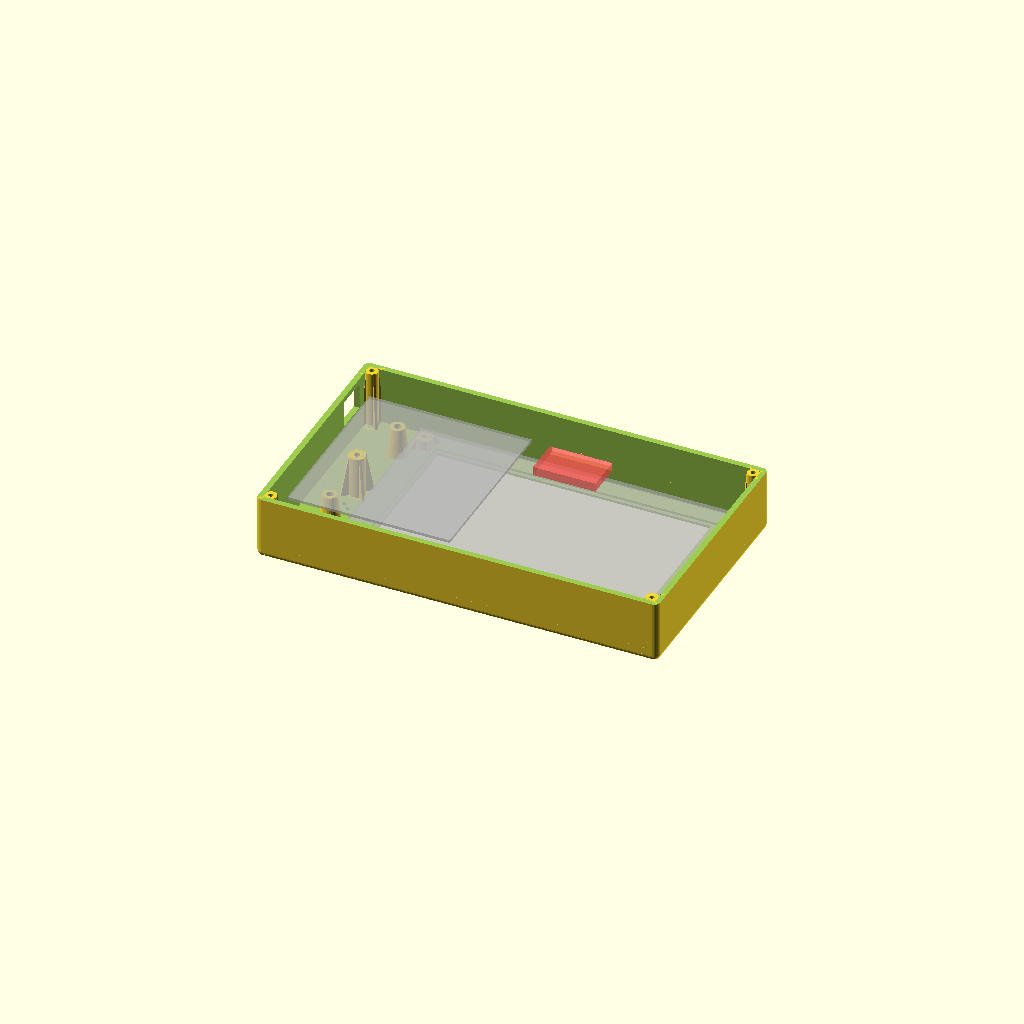
Cell 1: rendered with the file's own defaults.
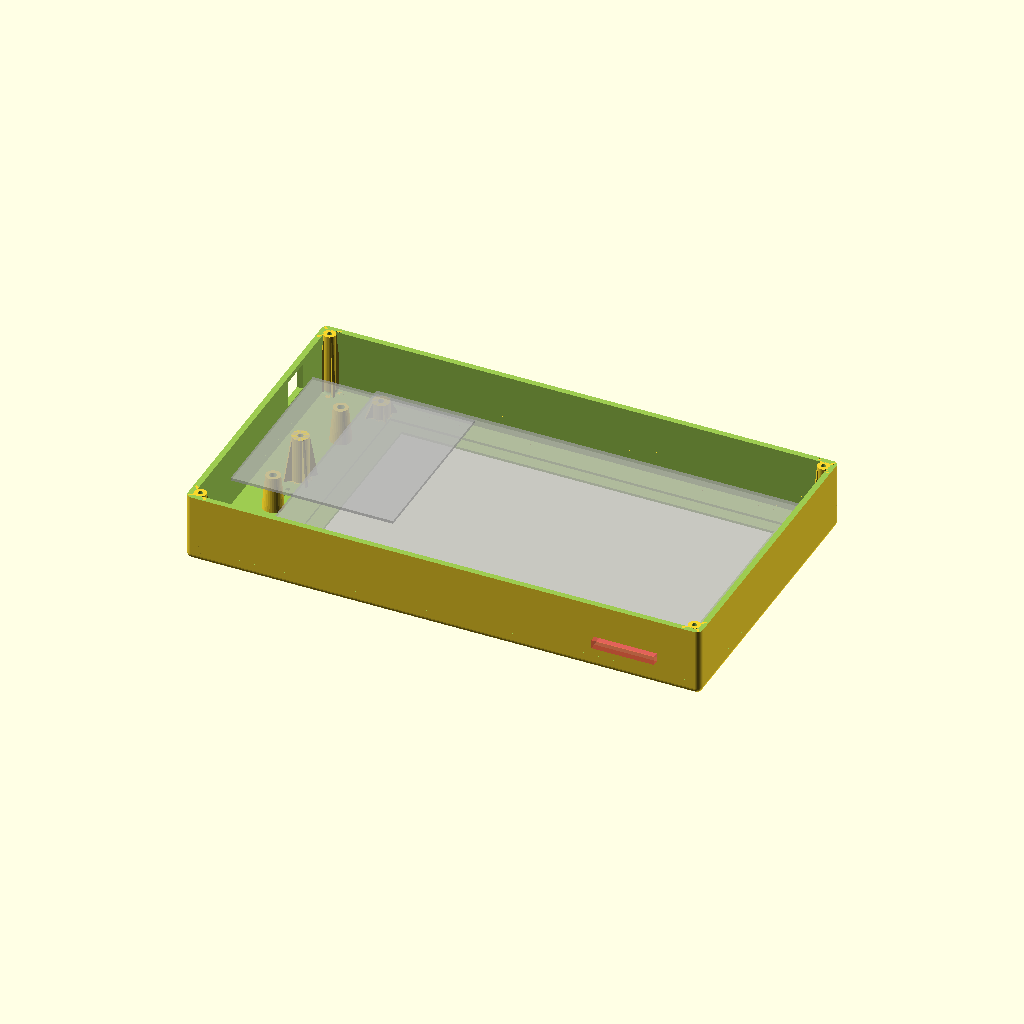
Cell 2 — DisplayType set to 5, the other parameters unchanged.
All cells are drawn from one camera (rotation 55°, 0°, 25°, orthographic, colour scheme Cornfield), so only the parameter changes between them.
Source of the model, design/OpenSCAD/PanelDueEnclosureXeph_v1.1.scad:
/* [Hidden] */
// This is based on the original by Dave (dmould) - thank you
// Updated 2016-01-03 to support version 1.1 PanelDue board and support Thingiverse customiser
// Based further on the modification by dc42 - you rock!
// Updated 2018-06-02 by Xepherys to support proper lid functionality in some cases and offer brass
// insert customization.

// Print variables:
// 1) There is an overhang as the case starts printing in order to print the rounded front edges.
//    So long as the MMRadius (MMMRad) is small and the first layer height on the 3D printer is 
//    not too thin the printer should cope.  If however the overhang proves to be too much to
//    print set the "RelieveOverhang" variable non-zero up to 100 and the initial overhang will
//    be reduced proportionately to that number at the expense of a less rounded edge.
//	  (A value less than 30 is usually plenty sufficient).  Set to 100 to see the effect.
// 2) Set the "ShowPCB" variable to "true" to show the PCB shapes.
//    This is only in order to see how the PCBs will fit in the case, and should
//    not be used when generating an STL to print

/* [Size] */

// Which display panel do you have?
DisplayType = 4;					// [1:Itead ITDB02-4.3,2:Itead ITDB02-5.0,3:Standard 4.3 inch,4:Standard 5 inch,5:7 inch]

// Which version PanelDue controller board do you have?
BoardVersion = 3.0;				// [1.0,1.1,2.0,3.0]

/* [Options] */


// Xepherys (6/2/18) Note: The Lid option prints a lid, the Screw option provides Screw holes for a lid.  Either properly resize the box.
// Do you want a lid?
Lid = 0;						    // [0:No,1:Yes]
// Do you want cutouts and mounting holes for a lid?
Screw = 1;						// [0:No,1:Yes]

// Do you want a lip at the top for hanging the enclosure from a top horizontal extrusion?
Lip = 0;								// [0:No,1:Yes]

// Brass Insert Options (Xepherys 6/2/18)
// Each adds a widened top for the Screwn hole for easy insertion of brass inserts.
//  Cover - the four cover Screws.  Only applicable if 'Screw' bool == true
//  Use 0 or 1 rather than true or false as they are used for int calculations as well.
BrassForCover = 0;   // [0:No,1:Yes]
BrassForScreen = 0;  // [0:No,1:Yes]

BrassInsertWidth = 5;
BrassInsertHeight = 5;


//BrassForLCD = false;
//BrassForPanelDue = false;

// Do you want a slot for the SD card?
SD_card = 1;						// [0:No,1:Yes]

// How much do you want to relieve the overhang of the rounded corners, to make it easier to print?
RelieveOverhang = 20;				// [0:30]

/* [Hidden] */

/*
// Do you want a ball-and-socket mount?
Mount = 0;							// [0:No,1:Yes]
*/


Encoder = false;					// true if hole wanted for rotary encoder (version 1.0 board only)

// Set ONE of the following 4 variables true according to your display type
Itead43 = (DisplayType == 1);
Itead50 = (DisplayType == 2);
Other43 = (DisplayType == 3);
Other50 = (DisplayType == 4);
Other70 = (DisplayType == 5);

// Set up the main enclosure parameters
MWall = 2.4;						// Main box MWall thickness (multiple of extrusion width)
MBase = 2;							// Main box MBase (front panel) thickness
MRad = MWall;						// MMRadius of box edges
Mclearance =  (Lid || Screw) ? 5 : 1;		// clearance between board edge and inside of box
MBez = 1;							// This is the thickness covering the non-visible part of the LCD display (MBase thickness - recess)
MLip = 20;							// width of lip
MLipThickness = 5;

M3clear = 3.6/2;

USBclear = 2;						// Clearance to leave all around USB connector
ResetHoleSide = 2;					// Side of the square reset hole
BuzzerHoleSide = 1.5;				// Side of the square buzzer holes

ResetGuideInnerRadius = 1.5;
ResetGuideLowerRadius = 4.4;
ResetGuideUpperRadius = 3.0;

MountHeight = 32;					// Height at which to put appjaws1's mount

//************ Leave what follows alone unless you want to change the design ****************

Left = Other43 || Other50 || Other70;		//true if controller board to left of display
Bottom = Itead43 || Itead50;		//true if controller board below the display
Right = false;
SmTol = 0.1;						//small tolerence
LidSep = 10;						// separation between box and lid
Tol = 1;								//main tolerence
ShowPCB = true;
ShowLCD = true;

// LCD display module parameters
// NOTE - use any origin position you want and reference everything to that.
//        I have chosen the bottom left of the LCD screen as the origin, but
//        use anything and the code will sort it out.
LCDscrn  =    (Itead43) ? [0,105.6,0,67.8]
			: (Itead50) ? [0,119,0,78.6]
			: (Other43) ? [0,106,0,67.8]
			: (Other50) ? [0,119.5,0,78.5]	// The edges of the whole LCD screen area [Left,Right,Bottom,Top]
			:             [0,165.5,0,101];

LCDview  =    (Itead43) ? [3,103,7,64.8]
			: (Itead50) ? [2.5,114.5,3,71.5]
			: (Other43) ? [3,103,7,64.8]
			: (Other50) ? [4.5,118,6,77]		// The edges of the visible region of the LCD screen (L,R,B,T)
			:             [4,158.5,8.5,96];

LCDmounts =  (Itead43) ?
			  [
				[2.7,-3.1],
				[102.3,-3.1],
				[2.7,70.9],
				[102.3,70.9]
			  ]
			: (Itead50) ?
			  [
				[1.5,-4.3],
				[116.5,-4.3],
				[1.5,83.2],
				[116.5,83.2]
			  ]
			: (Other43) ? [		// Enter the relative coordinates [X,Y] of each mounting hole
				[-3.5,0],			// You may have as many mounting holes as you like
				[110.5,0],		// Each hole is defined separately for flexibility
				[-3.5,67.8],		// so that holes do not have to be on a rectangular pitch
				[110.5,67.8]		// ... add/remove as needed for modules with more/less mounting holes
			  ]
			: (Other50) ? [
				[-3.75,-0.5],
				[123.75,-0.5],
				[-3.75,78],
				[123.75,78]
			  ]
			:             [
			   [-5,-0.5],
			   [169.5,-0.5],
			   [-5,101.5],
			   [169.5,101.5]
			  ];					

LCDpcb  =     (Itead43) ? [-1,106,-6.1,73.6]
			: (Itead50) ? [-1,119.2,-7.8,85.4]
			: (Other43) ? [-7,113,-3.2,71]
			: (Other50) ? [-7,126.5,-3.5,80.5]	// The edges of the LCD PCB [Left,Right,Bottom,Top]
			:             [-8,173,-4,105];

LCDheight  =  (Itead43) ? 5.3 
			: (Itead50) ? 5.0 
			: (Other43) ? 5.3 
			: (Other50) ? 5.3					// Height of top surface of LCD above PCB (mount standoff height)
			:             7.45;

LCDpin1 = 	  (Itead43) ? [28.2,-5.0] 
			: (Itead50) ? [35.8,-5.0]
			: (Other43) ? [110.8,10.0]
			: (Other50) ? [124.27,14.37]
			:             [170,26];

LCDmnthole = 2.5;					// Hole to take self-tapping Screw
LCDbossDia = 7;						// Diameter of boss under each mounting hole
LCDbossD2 = LCDbossDia*2;			// MBase diameter of boss supports
LCDbossFR = (LCDbossDia-LCDmnthole)/2; // Bottom fillet MMRadius of bosses
LCDsupW = 1;						// Width of boss supports

// Controller PCB module parameters
// The 40-pin connector is assumed to be oriented with the long edge in the Y direction.
// Coordinates are from front of PCB.
PCB  = [	0,
		(BoardVersion >=   2) ? 67.3 : 47.3,	// version 2 board is actually 65.3, the extra 2mm is to make wiring easier
		0,
		(BoardVersion > 1) ? 73.0 : 69.2
	  ];	// The edges of the controller PCB [Left,Right,Bottom,Top]
PCBmounts = (BoardVersion >=   2)
		 ? [						// Enter the relative coordinates [X,Y] of each mounting hole
			[56.0, 37.8]			// You may have as many mounting holes as you like
			]					
		 : (BoardVersion > 1)
		 ? [						// Enter the relative coordinates [X,Y] of each mounting hole
			[18.1, 16.0],			// You may have as many mounting holes as you like
			[18.1, 54.0]			// Each hole is defined separately for flexibility
			]					
		 : [						// Enter the relative coordinates [X,Y] of each mounting hole
			[18.1, 16.0],			// You may have as many mounting holes as you like
			[44.1, 16.0],			// Each hole is defined separately for flexibility
			[18.1, 54.0]
			];
//PCBshaft = [32.1,16.0];			// XY co-ordinates of rorary encoder shaft on V1.0 board
PCBreset =  (BoardVersion >=   2)
			? [57.4,16.5]
			: [21.1,3.7];			// Coordinates of the reset button
PCBerase = 	  (BoardVersion >=   2)
			? [53.1,67.5]
			: (BoardVersion > 1)
			? [37.5,22.5]
			: [43.5,26.5];		// Coordinates of the erase button
PCBUSB = 	[PCB[1],
			(BoardVersion >=   2) ? 68.05 : 5.6,
			1.2];		// Coordinates of the USB port inc. height from top surface of board
PCBpin1 =  (BoardVersion >=   2)
			? [46.4,12.5]
			: [10.0,8.4];				// Coordinates of pin 1 of the 40-pin LCD connector
PCBbuzzer =   (BoardVersion >=   2)
			? [57.26,26.52]
			: (BoardVersion > 1)
			? [35.4,50.5]
			: [37.8,50.5];		// Coordinates of buzzer

PCBshaftDia = 7;					// Diameter of hole for rotary encoder shaft
PCBheight = 13;						// Height controller PCB above LCD standoff
PCBmnthole = 2.5;					// Hole to take self-tapping Screw
PCBbossDia = 7;						// Diameter of boss under each mounting hole
PCBbossD2 = PCBbossDia*2;			// MBase diameter of boss supports
PCBbossFR = (PCBbossDia-PCBmnthole)/2; // Bottom fillet MMRadius of bosses
PCBsupW = 1;						// Width of boss supports

// Set the size of the enclosure
MLen =  (Left) ? LCDpin1[0] - LCDpcb[0] + PCB[1] - PCBpin1[0] + 2*Mclearance
				: LCDpcb[1] - LCDpcb[0] + 2*Mclearance;		// Cavity length
MWid =  (Bottom) ? LCDpcb[3] - LCDpin1[1] + PCB[1] - PCBpin1[0] + 2*Mclearance
				: LCDpcb[3] - LCDpcb[2] + 2*Mclearance;		// Cavity width
MHt = PCBheight+LCDheight+MBez+4.5;								// Cavity height
MActualLip  =  (Lip) ? MLip : 0;

// Set the positions & orientation of LCD and PCB within the enclosure
// NOTE - these are offsets from center of enclosure to origin of LCD
LCDpos = [
			(Left) ? -(LCDpcb[0] + LCDpin1[0] - PCBpin1[0] + PCB[1])/2
					: -(LCDpcb[0] + LCDpcb[1])/2,
			(Bottom) ? -(LCDpcb[3] + LCDpin1[1] + PCBpin1[0] - PCB[1])/2
					: -(LCDpcb[2] + LCDpcb[3])/2
		];		// XY position of LCD visible screen center from case center.

PCBpos = [	LCDpos[0] + LCDpin1[0] - PCBpin1[(Bottom) ? 1 : 0],
			(Bottom) ? LCDpos[1] + LCDpin1[1] + PCBpin1[0] : LCDpos[1] + LCDpin1[1] - PCBpin1[1]
		];					// XY position of controller PCB origin from case center.
PCBrot =  (Itead43 || Itead50) ? -90 : 0;	// Degrees to rotate controller PCB within enclosure

USBsize = [9.5,7];					// Length and height of USB connector on PCB

SDsize  =  [26, 3.6];				// Length and width of the slot for the SD card

// The following defines the position of the slot for the SD card.
// On my 7 inch display it is at the bottom. For the other displays it is at the top.
// This is not supported when using the ITEAD displays.
SDpos  =  (Other43) ? 	[LCDscrn[0]+40.0,	LCDpcb[3], LCDheight+1.5]
		: (Other50) ? 	[LCDscrn[0]+49.35,	LCDpcb[3], LCDheight+1.5]
		: 					[LCDscrn[0]+2.5,		LCDpcb[2], LCDheight+1.5];

DuetConLen = 10;
DuetConWid = 6;
Lidmounts = [						// Enter the relative coordinates [X,Y] of each mounting hole
		[(MLen/2)-2,(MWid/2)-2],	// You may have as many mounting holes as you like
		[(MLen/2)-2,-(MWid/2)+2],	// Each hole is defined separately for flexibility
		[-(MLen/2)+2,-(MWid/2)+2],	// so that holes do not have to be on a rectangular pitch
		[-(MLen/2)+2,(MWid/2)-2]	//  add/remove as needed for modules with more/less mounting holes
			 ];						// ...
Lidstandoffheight = MHt;			// Height of top of LCD above PCB (mount standoff height)
Lidmnthole = 2 + BrassForCover;	// Hole to take self-tapping Screw or not if using brass inserts.
Lidmntclearhole = 2.2 + BrassForCover;		// hole clearence for lid Screws
LidbossDia = 5;					// Diameter of boss under each mounting hole
LidbossD2 = LidbossDia*2;		// MBase diameter of boss supports
LidbossFR = (LidbossDia-Lidmnthole)/2; // Bottom fillet MMRadius of bosses
LidsupW = 1;						// Width of boss supports

ResetGuideHeight = LCDheight+PCBheight-6;

overlap = 0.1;
$fn = 30;  // 50 is good for printing, reduce to render faster while experimenting with parameters


/////////////////////////////////////////////////////////////////////////////////////////////////////
/////////////////////////////////////////////////////////////////////////////////////////////////////
/////////////////////////////////////////////////////////////////////////////////////////////////////
/////////////////////////////////////////////////////////////////////////////////////////////////////

// CODE

mirror([1,0,0])
{
	difference()
	{
		union()
		{
			RoundBox(MLen+2*MWall,MWid+2*MWall,MHt+MBase,MRad,MWall,MBase);
			translate([0,MWid/2,0])
				difference() {
					RoundCube(MLen+2*MWall,2*(MActualLip+MWall),MBase+10,MRad);
					translate([-200,-200,MLipThickness]) cube([400,400,50]);
					translate([-200,-200,-overlap]) cube([400,200,50]);
					translate([-50,10+MWall,-overlap]) cylinder(r = M3clear,h = 20);
					translate([50,10+MWall,-overlap]) cylinder(r = M3clear,h = 20);
			}
			translate([LCDpos[0],LCDpos[1],0]) LCDmnt();
			translate([PCBpos[0],PCBpos[1],0]) rotate([0,0,PCBrot]) PCBmnt();
		}
		translate([LCDpos[0],LCDpos[1],0]) LCDcutout();
		translate([PCBpos[0],PCBpos[1],0]) rotate([0,0,PCBrot]) USBcutout();
		if (Encoder) {
			translate([PCBpos[0],PCBpos[1],0]) rotate([0,0,PCBrot]) ShaftCutout();
		}
		translate([PCBpos[0],PCBpos[1],0]) rotate([0,0,PCBrot]) ResetCutout();
		translate([PCBpos[0],PCBpos[1],0]) rotate([0,0,PCBrot]) BuzzerHoles();
        
		if (SD_card)
        {
			#translate([LCDpos[0]+SDpos[0],LCDpos[1]+SDpos[1]-10,SDpos[2]+MBez])
				cube([SDsize[0], 20, SDsize[1]]);
		}
        
        if (BrassForScreen)
        {
            for (Mnt = LCDmounts)
            {
                translate([Mnt[0],Mnt[1],MBez])
                rotate([0,0,45])
                translate([0, 0, LCDheight - BrassInsertHeight]) cylinder(r = (BrassInsertWidth *5), h = BrassInsertHeight);
             }
        }
	}
    
	if (ShowLCD)
    {
		%translate([LCDpos[0],LCDpos[1],0]) LCDshape();
	}
    
	if (ShowPCB)
    {
		%translate([PCBpos[0],PCBpos[1],PCBheight+LCDheight+MBez]) rotate([0,0,PCBrot]) PCBshape();
	}
    
	translate([PCBpos[0],PCBpos[1],0]) rotate([0,0,PCBrot]) ResetGuides();
}

module RoundBox(Len,Wid,Ht,Rad,Wall,Base)
{
	translate([0,0,-Rad*(RelieveOverhang/100)])
	difference()
	{
		RoundCube(Len,Wid,Ht+Rad+Rad*(RelieveOverhang/100)+1,Rad);
		translate([-Len,-Wid,Ht+Rad*(RelieveOverhang/100)])
			cube([2*Len,2*Wid,Rad+2]);
		translate([0,0,Base+Rad*(RelieveOverhang/100)])
			RoundCube(Len-2*Wall,Wid-2*Wall,Ht+Rad+1,Rad-Wall);
		translate([-500,-500,-.1])
			cube([1000,1000,Rad*(RelieveOverhang/100)+.1]);
	}
}

module RoundCube(Len,Wid,Ht,Rad)
{
	translate([-Len/2,-Wid/2+Rad,Rad])
		cube([Len,Wid-2*Rad,Ht-2*Rad]);
	translate([-Len/2+Rad,-Wid/2,Rad])
		cube([Len-2*Rad,Wid,Ht-2*Rad]);
	hull()
	{
		translate([-(Len/2-Rad),-(Wid/2-Rad),Rad]) 	sphere(r = Rad);
		translate([-(Len/2-Rad),+(Wid/2-Rad),Rad]) 	sphere(r = Rad);
		translate([+(Len/2-Rad),-(Wid/2-Rad),Rad]) 	sphere(r = Rad);
		translate([+(Len/2-Rad),+(Wid/2-Rad),Rad]) 	sphere(r = Rad);
		translate([-(Len/2-Rad),-(Wid/2-Rad),Ht-Rad]) sphere(r = Rad);
		translate([-(Len/2-Rad),+(Wid/2-Rad),Ht-Rad]) sphere(r = Rad);
		translate([+(Len/2-Rad),-(Wid/2-Rad),Ht-Rad]) sphere(r = Rad);
		translate([+(Len/2-Rad),+(Wid/2-Rad),Ht-Rad]) sphere(r = Rad);
	}
}

module Lid(){
	difference() {
		union() {
			translate([0,LidSep+MWid,0])RoundBox(MLen+2*MWall,MWid+2*MWall,MBase+2,MRad,MWall,MBase);
			translate([0,LidSep+MWid,overlap])RoundCube(MLen-Tol,MWid-Tol,MBase+4-overlap,0);
		}
		translate([-MLen/2,LidSep+MWid,0]) cube([10,PCB[3]-6,20],center = true);		// cutout for wires
	}
}

module LidScrewhole(){

	for (Mnt = Lidmounts) {
		translate([Mnt[0],Mnt[1],-2]) cylinder(h = Tol*2+MBase*2,r = Lidmntclearhole);
	}

	for (Mnt = Lidmounts) {
		translate([Mnt[0],Mnt[1],MBase+Tol]) cylinder(h = MWall*2,r = 5.5);
	}
}

module Lidmnt()  // This creates the mounts for the Lid
{
	// Make the bosses
	for (Mnt = Lidmounts)
	translate([Mnt[0], Mnt[1], MBase])
	rotate([0, 0, 45])
	Boss(Lidmnthole, LidbossDia, LidbossD2, MHt, LidsupW, BrassForCover);
}

// This creates the mounts for the controller PCB
module PCBmnt()
{
	// Make the bosses
	for (Mnt = PCBmounts) {
		translate([Mnt[0],Mnt[1],MBez])
			rotate([0,0,45])
				Boss(PCBmnthole,PCBbossDia,PCBbossD2,PCBheight+LCDheight,PCBsupW, BrassForScreen);
	}
}

// This creates the controller PCB shape (as required to help with positioning
module PCBshape()
{
	// Make the PCB
	difference() 	{
		cube([PCB[1]-PCB[0],PCB[3]-PCB[2],1.2]);

//		for (Mnt = PCBmounts) {
//			translate([Mnt[0],Mnt[1],0])
//				Cross(3,100);
//		}
	}
}

// This creates the USB cutout
module USBcutout()
{
	translate([PCBUSB[0]+Mclearance+(MWall/2),PCBUSB[1],PCBheight+LCDheight+MBez-PCBUSB[2]])
		cube([MWall+2*overlap,USBsize[0]+2*USBclear,USBsize[1]+2*USBclear], center = true);
}

// This creates the shaft cutout
module ShaftCutout()
{
	translate([PCBshaft[0],PCBshaft[1],-overlap]) cylinder(r = PCBshaftDia/2,h = MBase+2*overlap);
}

module ResetCutout()
{
	translate([PCBreset[0],PCBreset[1],0]) cube([ResetHoleSide,ResetHoleSide,2*(MBase+overlap)],center = true);
	translate([PCBerase[0],PCBerase[1],0]) cube([ResetHoleSide,ResetHoleSide,2*(MBase+overlap)],center = true);
}

// This creates the shaft cutout
module BuzzerHoles()
{
	translate([PCBbuzzer[0],PCBbuzzer[1],0]) {
		for(n = [0:3]) {
			rotate([0,0,90*n])
				translate([2.5,0,0])
					cube([BuzzerHoleSide,BuzzerHoleSide,2*(MBase+overlap)], center = true);

		}
	}
}

module ResetGuides()
{
	translate([PCBreset[0],PCBreset[1],MBase - overlap])
		difference() {
			cylinder(r1 = ResetGuideLowerRadius, r2 = ResetGuideUpperRadius, h = ResetGuideHeight+overlap);
			translate([0,0,-overlap]) cylinder(r = ResetGuideInnerRadius, h = ResetGuideHeight+3*overlap);
		}
	translate([PCBerase[0],PCBerase[1],MBase - overlap])
		difference() {
			cylinder(r = ResetGuideLowerRadius, r2 = ResetGuideUpperRadius, h = ResetGuideHeight+overlap);
			translate([0,0,-overlap]) cylinder(r = ResetGuideInnerRadius, h = ResetGuideHeight+3*overlap);
		}
}

// This creates the mounts for the LCD
module LCDmnt()
{
		// Make the bosses
		for (Mnt = LCDmounts) {
			translate([Mnt[0],Mnt[1],MBez])
				rotate([0,0,45])
					Boss(LCDmnthole,LCDbossDia,LCDbossD2,LCDheight,LCDsupW, BrassForScreen);
		}
}

// This creates the LCD PCB and screen shapes (as required to help with positioning)
module LCDshape()
{
	difference() {
		union() {
			translate([LCDpcb[0],LCDpcb[2],MBez+LCDheight])
				cube([LCDpcb[1]-LCDpcb[0],LCDpcb[3]-LCDpcb[2],1.5]);
			translate([LCDscrn[0],LCDscrn[2],MBez])
				cube([LCDscrn[1]-LCDscrn[0],LCDscrn[3]-LCDscrn[2],LCDheight]);
		}
//		for (Mnt = LCDmounts) {
//			translate([Mnt[0],Mnt[1],0])
//				Cross(3,100);
//		}
	}
}
// This creates the case cutout for the LCD display
module LCDcutout()
{
	translate([LCDscrn[0], LCDscrn[2], MBez])
	cube([LCDscrn[1]-LCDscrn[0], LCDscrn[3]-LCDscrn[2], 100]);
	translate([LCDview[0],LCDview[2],-.1])
	cube([LCDview[1]-LCDview[0], LCDview[3]-LCDview[2], 100]);
}

module Boss(HoleD, Dia1, Dia2, Ht, MWall, brass=0)
{
	difference()
	{
		union()
		{
			cylinder (r = (Dia1 + (brass * 3.5)) / 2, h = Ht);
			Xsupport(Dia1, Dia2 + (brass / 2), Ht, MWall);
			CirFillet(Dia1, MWall);
		}
        
        // This creates the screw hole in the boss structure.
		translate([0, 0, -0.1]) cylinder(r = HoleD / 2, h = Ht + 0.2);
        
        // This adds the spacing for a brass insert at the top of the boss.
        if (brass)
            translate([0, 0, Ht - BrassInsertHeight]) cylinder(r = (BrassInsertWidth / 2), h = BrassInsertHeight);
	}
}

module Xsupport(Dia1,Dia2,Ht,MWall)
{
	difference()
	{
		union()
		{
			translate([-Dia2/2,-MWall/2,0]) cube([Dia2,MWall,Ht]);
			translate([-MWall/2,-Dia2/2,0]) cube([MWall,Dia2,Ht]);
		}
		difference()
		{
			translate([0,0,-1])
			cylinder(r = Dia2,h = Ht+2);
			cylinder(r1 = Dia2/2,r2 = Dia1/2,h = Ht+.1);
		}
	}
}

module CirFillet(D,R)
{
	difference()
	{
		rotate_extrude() translate([D/2,0,0]) square(R);
		rotate_extrude() translate([D/2+R,R,0]) circle(r = R);
	}
}

// Draws a negative crosshair		
module Cross(R,H)
{
	rotate([0,0,0]) Quad(R,H);
	rotate([0,0,90]) Quad(R,H);
	rotate([0,0,180]) Quad(R,H);
	rotate([0,0,270]) Quad(R,H);
}

module Quad(R,H)
{
	difference()
	{
		cylinder(r = R,h = H);
		translate([-500,-500,-.1]) cube([500.1,1000,H+.2]);
		translate([-500,-500,-.1]) 	cube([1000,500.1,H+.2]);
	}
}

module Box(){
	// RoundBox(MLen+2*MWall,MWid+2*MWall,MHt+MBase,MRad,MWall,MBase);
	 if(Screw){
       Lidmnt();  // Xepherys (6/2/18) Changed order of if-statements for 'Screw' and 'Lid' bools so that the box can be made with Screw mounts without making the lid.
		if (Lid){ 
			//Lidmnt();
			if (Right){
				difference(){ 
					Lid();
					translate([0,10+MWid,1])LidScrewhole();
				}
			}
			else {
				translate ([0,(-LidSep-MWid)*2,0])
					difference(){ 
						Lid();
						translate([0,10+MWid,1])LidScrewhole();
					}
			}
				//else {Lid();}
		}
	}
}

Box();

/*
if (Mount) {
	if(Right){ 
		translate([0,-MountHeight-MWid/2,(MHt/2)+Tol*2])
			rotate([90,90,0])
				import("appjaws-LCD-box-mount.stl");
	}
	else {
		translate([0,MountHeight+MWid/2,(MHt/2)+Tol*2])
			rotate([90,90,180])
				import("appjaws-LCD-box-mount.stl");
	}
}
*/
Parameter table extracted from the source (name, type, default, range or options):
DisplayType: number, default 4, options 1, 2, 3, 4, 5
BoardVersion: number, default 3, options 1, 1.1, 2, 3
Lid: number, default 0, options 0, 1
Screw: number, default 1, options 0, 1
Lip: number, default 0, options 0, 1
BrassForCover: number, default 0, options 0, 1
BrassForScreen: number, default 0, options 0, 1
BrassInsertWidth: number, default 5
BrassInsertHeight: number, default 5
SD_card: number, default 1, options 0, 1
RelieveOverhang: number, default 20, range 0 to 30
